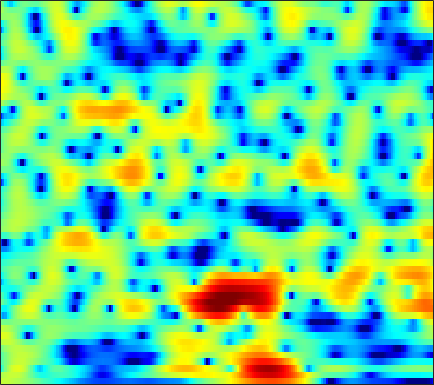

Data behind this chart, as committed beside it:
2.6362, 2.6137, 2.5619, 2.4846, 2.4054, 2.272, 2.1053, 1.9627, 1.745, 1.4971, 1.2186, 0.9886, 0.66502, 0.32299, 0.05169, -0.3198, -0.70477, -0.99656, -1.3911, -1.7929, -2.1971, -2.509, -2.9199, -3.3393
1.653, 1.899, 2.219, 2.49, 2.646, 2.769, 2.78, 2.707, 2.495, 2.148, 1.665, 1.215, 0.501, -0.3262, -1.002, -1.934, -2.821, -3.386, -3.911, -4.123, -4.039, -3.839, -3.493, -3.135
-4.175, -2.118, -0.08284, 1.391, 2.221, 3.021, 3.515, 3.704, 3.723, 3.479, 2.972, 2.411, 1.406, 0.08264, -1.134, -3.04, -5.127, -6.483, -7.228, -6.475, -5.091, -4.079, -3, -2.23
-1.932, -1.205, -0.2564, 0.611, 1.184, 1.817, 2.291, 2.545, 2.737, 2.771, 2.662, 2.492, 2.165, 1.741, 1.382, 0.8747, 0.3613, -0.01464, -0.4912, -0.9433, -1.383, -1.728, -2.235, -2.834
-1.853, -1.087, -0.1822, 0.5919, 1.087, 1.629, 2.048, 2.283, 2.492, 2.591, 2.59, 2.527, 2.365, 2.125, 1.897, 1.538, 1.108, 0.7445, 0.1934, -0.4379, -1.158, -1.768, -2.684, -3.731
-0.5636, 0.09321, 0.8102, 1.362, 1.683, 1.986, 2.168, 2.235, 2.244, 2.184, 2.062, 1.945, 1.761, 1.559, 1.388, 1.14, 0.8557, 0.6092, 0.217, -0.2742, -0.8844, -1.435, -2.302, -3.347
2.31, 2.533, 2.717, 2.75, 2.676, 2.442, 2.06, 1.679, 1.056, 0.3455, -0.3764, -0.846, -1.293, -1.446, -1.369, -1.087, -0.7177, -0.4527, -0.1753, -0.0361, -0.05601, -0.1936, -0.5406, -1.078
3.769, 3.7, 3.499, 3.153, 2.786, 2.116, 1.197, 0.2963, -1.27, -3.424, -6.546, -10.1, -19.01, -16.81, -10.77, -6.4, -3.759, -2.378, -1.054, -0.159, 0.4277, 0.7009, 0.8791, 0.8694
2.551, 2.374, 2.11, 1.784, 1.494, 1.02, 0.4317, -0.09339, -0.9146, -1.854, -2.839, -3.502, -4.043, -4.026, -3.659, -2.88, -1.997, -1.373, -0.6609, -0.1085, 0.2851, 0.4946, 0.6717, 0.7496
-0.04519, -0.3308, -0.5287, -0.52, -0.4046, -0.1969, 0.002153, 0.124, 0.2298, 0.2686, 0.2694, 0.2583, 0.2469, 0.2684, 0.2955, 0.3278, 0.3615, 0.372, 0.3657, 0.3204, 0.2461, 0.1697, 0.07848, -0.003068
-6.921, -8.861, -8.305, -5.62, -3.763, -1.792, -0.3132, 0.5429, 1.424, 2.075, 2.541, 2.777, 2.958, 2.982, 2.888, 2.611, 2.13, 1.657, 0.8634, -0.01373, -0.9129, -1.489, -1.998, -2.115
-4.098, -5.325, -5.379, -4.158, -3.033, -1.631, -0.3688, 0.5035, 1.55, 2.477, 3.257, 3.719, 4.112, 4.246, 4.168, 3.793, 3.026, 2.126, 0.3757, -2.229, -6.261, -11.37, -21.56, -10.65
-0.3246, -1.242, -2.472, -3.699, -4.563, -5.488, -5.558, -4.752, -2.932, -0.955, 0.7427, 1.77, 2.813, 3.473, 3.721, 3.76, 3.467, 3.047, 2.17, 0.9863, -0.258, -1.087, -1.759, -1.862
-1.621, -2.526, -4.026, -6.039, -8.065, -11.74, -14.27, -11.84, -7.477, -4.209, -1.896, -0.579, 0.7439, 1.724, 2.245, 2.675, 2.891, 2.942, 2.904, 2.723, 2.462, 2.261, 1.975, 1.661
-4.191, -4.207, -4.234, -4.329, -4.389, -4.383, -4.168, -3.84, -3.162, -2.376, -1.626, -1.119, -0.5431, -0.06336, 0.2975, 0.7339, 1.154, 1.449, 1.84, 2.187, 2.413, 2.516, 2.553, 2.453
-8.261, -6.305, -4.442, -3.178, -2.5, -1.837, -1.397, -1.177, -1.06, -1.129, -1.402, -1.731, -2.313, -2.988, -3.358, -3.266, -2.446, -1.517, -0.2172, 0.9765, 1.949, 2.492, 2.971, 3.2
-5.074, -3.844, -2.446, -1.334, -0.7054, -0.1239, 0.1942, 0.2625, 0.1015, -0.3974, -1.297, -2.358, -4.464, -8.019, -12.94, -24.39, -10.35, -5.919, -2.255, 0.09183, 1.707, 2.564, 3.322, 3.691
-2.639, -2.195, -1.604, -1.069, -0.7216, -0.3565, -0.1537, -0.1011, -0.1822, -0.4385, -0.89, -1.356, -2.061, -2.717, -3.069, -3.06, -2.379, -1.599, -0.409, 0.7609, 1.719, 2.276, 2.793, 3.019
-3.512, -3.227, -2.843, -2.475, -2.216, -1.905, -1.646, -1.502, -1.374, -1.311, -1.303, -1.295, -1.296, -1.225, -1.104, -0.8406, -0.45, -0.06676, 0.4832, 1.044, 1.578, 1.912, 2.252, 2.453
-5.559, -5.423, -5.161, -4.778, -4.454, -4.01, -3.58, -3.305, -3.001, -2.78, -2.595, -2.456, -2.263, -2.023, -1.769, -1.355, -0.888, -0.4834, 0.08872, 0.6432, 1.18, 1.562, 2.007, 2.376
-9.231, -9.764, -9.686, -8.732, -7.722, -6.452, -5.48, -4.967, -4.591, -4.491, -4.59, -4.722, -4.768, -4.561, -4.22, -3.51, -2.652, -2.015, -1.174, -0.368, 0.3716, 0.9123, 1.605, 2.263
-12.84, -18.52, -20.74, -12.34, -9.026, -6.351, -4.879, -4.362, -4.352, -5.118, -6.759, -8.675, -11.78, -12.69, -10.61, -7.497, -5.174, -3.957, -2.843, -2.029, -1.296, -0.7091, 0.2323, 1.33
-2.784, -2.973, -2.811, -2.212, -1.598, -0.8509, -0.3885, -0.3276, -0.6737, -1.61, -3.15, -4.712, -6.895, -7.602, -6.804, -5.183, -4.12, -3.828, -4.2, -5.517, -7.369, -7.924, -5.81, -2.56
0.4353, 0.7476, 1.137, 1.516, 1.771, 2.04, 2.172, 2.164, 1.978, 1.614, 1.107, 0.6836, 0.1188, -0.3457, -0.6393, -1.035, -1.592, -2.255, -3.546, -5.487, -7.81, -8.688, -7.137, -4.386
-0.1792, 0.3163, 0.9067, 1.412, 1.726, 2.059, 2.272, 2.355, 2.365, 2.269, 2.068, 1.878, 1.561, 1.189, 0.8889, 0.4206, -0.08761, -0.5294, -1.15, -1.752, -2.235, -2.453, -2.553, -2.492
-1.622, -0.9472, -0.1352, 0.5597, 1.005, 1.485, 1.845, 2.03, 2.18, 2.213, 2.144, 2.035, 1.828, 1.553, 1.316, 0.9572, 0.5774, 0.2947, -0.09758, -0.4593, -0.7996, -1.041, -1.354, -1.722
-3.276, -2.291, -1.145, -0.1965, 0.3964, 1.034, 1.511, 1.767, 1.976, 2.048, 2.003, 1.887, 1.658, 1.358, 1.091, 0.7339, 0.3594, 0.1061, -0.1895, -0.4319, -0.6178, -0.7349, -0.8792, -1.051
-4.15, -2.887, -1.501, -0.3793, 0.3029, 1.034, 1.555, 1.821, 2.008, 2.021, 1.859, 1.637, 1.206, 0.6619, 0.2031, -0.4322, -1.022, -1.403, -1.721, -1.819, -1.689, -1.478, -1.126, -0.7464
-3.334, -2.35, -1.181, -0.1349, 0.5392, 1.275, 1.804, 2.051, 2.186, 2.079, 1.711, 1.288, 0.4743, -0.5884, -1.55, -3.07, -4.68, -5.834, -6.804, -6.65, -5.478, -4.293, -2.697, -1.249
-3.86, -3.239, -2.12, -0.9194, -0.0849, 0.8352, 1.505, 1.814, 1.949, 1.775, 1.274, 0.6646, -0.4577, -2.029, -3.543, -6.151, -9.722, -13.67, -24.69, -19.93, -11.74, -8.237, -4.726, -2.084
-13.04, -10.3, -6.113, -3.221, -1.687, -0.2509, 0.63, 1.007, 1.167, 0.9832, 0.4973, -0.1221, -1.217, -2.747, -4.178, -6.497, -9.216, -11.27, -13.39, -13.23, -10.74, -8.21, -4.887, -1.992
-6.786, -6.068, -4.215, -2.518, -1.568, -0.735, -0.3489, -0.2908, -0.4178, -0.7222, -1.153, -1.523, -2.219, -3.148, -4.104, -5.785, -8.315, -10.89, -16.04, -17.35, -10.97, -7.316, -3.621, -0.8743
-0.3403, -0.4858, -0.5436, -0.6459, -0.808, -1.298, -2.126, -2.979, -4.283, -5.34, -5.692, -5.342, -4.673, -4.035, -3.807, -3.729, -3.926, -4.045, -4.107, -3.63, -2.612, -1.592, -0.1662, 1.172
1.126, 0.9935, 0.7013, 0.2124, -0.364, -1.512, -3.277, -5.223, -9.367, -18.48, -19.38, -11.67, -6.958, -4.38, -3.101, -1.963, -1.15, -0.6984, -0.1487, 0.3834, 0.9383, 1.378, 1.923, 2.413
0.341, 0.6108, 0.7614, 0.6697, 0.4043, -0.1969, -1.114, -1.976, -3.195, -4.085, -4.236, -3.771, -2.814, -1.782, -1.093, -0.3509, 0.2218, 0.5511, 0.953, 1.289, 1.599, 1.788, 1.993, 2.071
-1.3, -0.4232, 0.4097, 0.9015, 1.102, 1.161, 1.046, 0.8888, 0.6454, 0.4266, 0.2882, 0.2353, 0.2284, 0.2406, 0.2162, 0.1682, 0.05623, 0.002324, -0.05535, -0.002446, 0.1486, 0.3012, 0.5074, 0.6075
-1.407, -0.4501, 0.5457, 1.272, 1.678, 2.05, 2.276, 2.362, 2.374, 2.267, 2.07, 1.836, 1.422, 0.8275, 0.2513, -0.7104, -1.852, -2.753, -3.792, -4.183, -3.749, -3.046, -2.047, -1.204
-0.753, -0.1763, 0.5413, 1.197, 1.619, 2.106, 2.479, 2.677, 2.824, 2.832, 2.663, 2.409, 1.844, 0.9694, 0.06766, -1.633, -4.127, -6.923, -13.32, -26.74, -11.63, -7.518, -4.333, -2.406
-2.116, -1.75, -1.129, -0.4473, 0.06075, 0.7091, 1.287, 1.663, 2.075, 2.36, 2.464, 2.413, 2.126, 1.576, 0.9645, -0.1261, -1.509, -2.684, -4.091, -4.741, -4.29, -3.495, -2.379, -1.46
-7.146, -6.257, -4.931, -3.784, -3.026, -2.113, -1.203, -0.4899, 0.4353, 1.248, 1.894, 2.235, 2.495, 2.513, 2.376, 2.053, 1.618, 1.248, 0.8123, 0.4792, 0.2802, 0.1926, 0.08786, -0.07809
-13.44, -10.05, -7.904, -7.249, -7.243, -7.174, -6.03, -4.471, -2.204, -0.262, 1.238, 2.061, 2.834, 3.269, 3.414, 3.445, 3.296, 3.137, 2.869, 2.578, 2.249, 1.954, 1.462, 0.7601
-3.405, -3.943, -4.942, -6.891, -9.584, -16.39, -14, -8.211, -3.625, -0.7838, 1.048, 1.997, 2.776, 3.165, 3.254, 3.137, 2.868, 2.63, 2.304, 2.047, 1.851, 1.712, 1.453, 1.014
1.809, 1.163, 0.2493, -0.6959, -1.327, -1.825, -1.658, -1.13, -0.1714, 0.7641, 1.483, 1.808, 1.938, 1.707, 1.294, 0.4195, -0.7051, -1.64, -2.611, -2.861, -2.322, -1.676, -0.8638, -0.2898
4.107, 3.713, 3.166, 2.628, 2.261, 1.863, 1.593, 1.458, 1.353, 1.276, 1.144, 0.9391, 0.5005, -0.2709, -1.151, -2.85, -5.548, -8.771, -17.26, -19.41, -9.771, -6.519, -3.897, -2.338
4.867, 4.599, 4.15, 3.62, 3.176, 2.545, 1.892, 1.417, 0.8249, 0.3037, -0.1439, -0.4274, -0.8218, -1.31, -1.814, -2.712, -3.9, -4.876, -5.897, -5.99, -5.104, -4.192, -3.096, -2.364
5.094, 4.865, 4.393, 3.728, 3.096, 2.061, 0.8113, -0.2338, -1.671, -2.864, -3.415, -3.309, -2.775, -2.124, -1.711, -1.359, -1.181, -1.111, -1.053, -0.9457, -0.7938, -0.68, -0.6192, -0.7586
4.452, 4.272, 3.841, 3.145, 2.413, 1.083, -0.8025, -2.759, -6.565, -13.42, -18.54, -11.25, -6.134, -3.302, -1.902, -0.6147, 0.2297, 0.657, 1.038, 1.256, 1.341, 1.317, 1.153, 0.8149
2.154, 2.165, 2.05, 1.732, 1.317, 0.4961, -0.6767, -1.789, -3.486, -5.014, -5.461, -4.857, -3.434, -1.994, -1.085, -0.1329, 0.5281, 0.8701, 1.17, 1.316, 1.346, 1.304, 1.175, 0.9601
-1.406, -0.8542, -0.2014, 0.2652, 0.4599, 0.5144, 0.3616, 0.1597, -0.1636, -0.424, -0.5207, -0.4686, -0.2766, -0.009388, 0.1859, 0.3814, 0.4761, 0.4747, 0.3937, 0.2497, 0.07445, -0.04464, -0.1419, -0.1771
-6.018, -3.939, -1.901, -0.4829, 0.2874, 0.9926, 1.425, 1.605, 1.71, 1.708, 1.639, 1.55, 1.4, 1.195, 0.9986, 0.6398, 0.1865, -0.2321, -0.9081, -1.673, -2.453, -2.925, -3.218, -2.978
-5.159, -3.359, -1.425, 0.0381, 0.8785, 1.717, 2.28, 2.538, 2.706, 2.685, 2.498, 2.266, 1.854, 1.322, 0.8474, 0.1189, -0.7643, -1.552, -2.865, -4.638, -7.122, -9.682, -13.3, -11.33
-1.878, -1.237, -0.284, 0.6479, 1.262, 1.925, 2.363, 2.543, 2.568, 2.358, 1.922, 1.468, 0.6999, -0.1975, -0.9305, -1.906, -2.872, -3.596, -4.604, -5.807, -7.368, -8.729, -9.953, -8.608
-2.599, -2.021, -0.968, 0.1127, 0.822, 1.538, 1.95, 2.052, 1.887, 1.393, 0.5733, -0.2601, -1.659, -3.321, -4.674, -6.407, -7.575, -7.839, -7.411, -6.554, -5.612, -4.87, -3.771, -2.436
-10.41, -6.769, -3.331, -1.09, 0.05284, 1.037, 1.509, 1.548, 1.227, 0.4595, -0.7624, -2.001, -4.134, -6.979, -9.742, -15.19, -28.05, -21.65, -13.23, -8.83, -5.77, -3.945, -1.909, -0.1943
-5.25, -3.917, -2.016, -0.5341, 0.2576, 0.909, 1.142, 1.047, 0.5707, -0.3438, -1.745, -3.139, -5.446, -8.269, -10.56, -13.42, -14.6, -13.91, -11.3, -8.136, -5.14, -3.198, -1.014, 0.7367
0.5127, 0.4394, 0.5199, 0.6694, 0.7734, 0.8364, 0.7594, 0.5867, 0.1093, -0.6869, -1.906, -3.164, -5.382, -8.479, -11.72, -19.27, -28.62, -16.72, -10.51, -6.631, -3.721, -1.97, -0.04686, 1.449
1.609, 1.035, 0.2858, -0.3328, -0.6482, -0.8059, -0.7367, -0.6389, -0.5933, -0.7774, -1.262, -1.848, -2.958, -4.346, -5.451, -6.64, -6.837, -6.225, -4.685, -2.921, -1.244, -0.1255, 1.146, 2.147
0.6694, -0.6359, -2.851, -5.451, -7.028, -6.936, -4.944, -3.448, -1.911, -0.9671, -0.5057, -0.4084, -0.5422, -0.8441, -1.113, -1.374, -1.448, -1.314, -0.9111, -0.2795, 0.4659, 1.059, 1.805, 2.438
